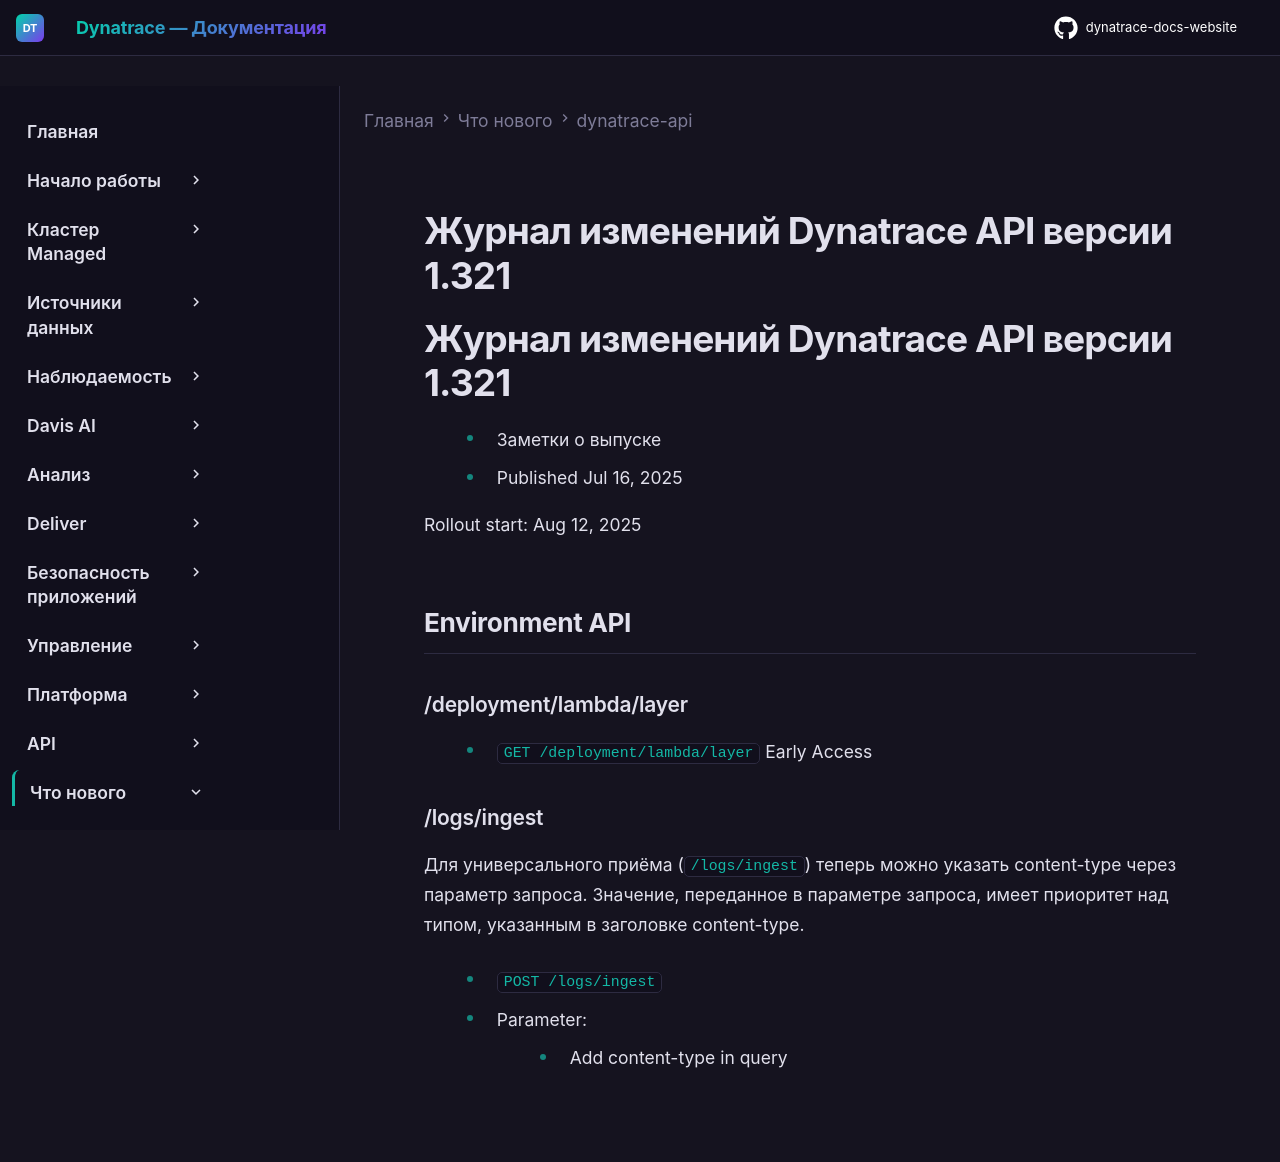

repository: Yerkebulan-Ardabayev/dynatrace-docs-website · page: managed-ru/whats-new/dynatrace-api/sprint-321/index.html · generator: mkdocs

---
title: Журнал изменений Dynatrace API версии 1.321
source: https://docs.dynatrace.com/managed/whats-new/dynatrace-api/sprint-321
scraped: 2026-05-12T11:36:05.168288
---

# Журнал изменений Dynatrace API версии 1.321

# Журнал изменений Dynatrace API версии 1.321

* Заметки о выпуске
* Published Jul 16, 2025

Rollout start: Aug 12, 2025

## Environment API

### /deployment/lambda/layer

* `GET /deployment/lambda/layer` Early Access

### /logs/ingest

Для универсального приёма (`/logs/ingest`) теперь можно указать content-type через параметр запроса. Значение, переданное в параметре запроса, имеет приоритет над типом, указанным в заголовке content-type.

* `POST /logs/ingest`

  + Parameter:

    - Add content-type in query
